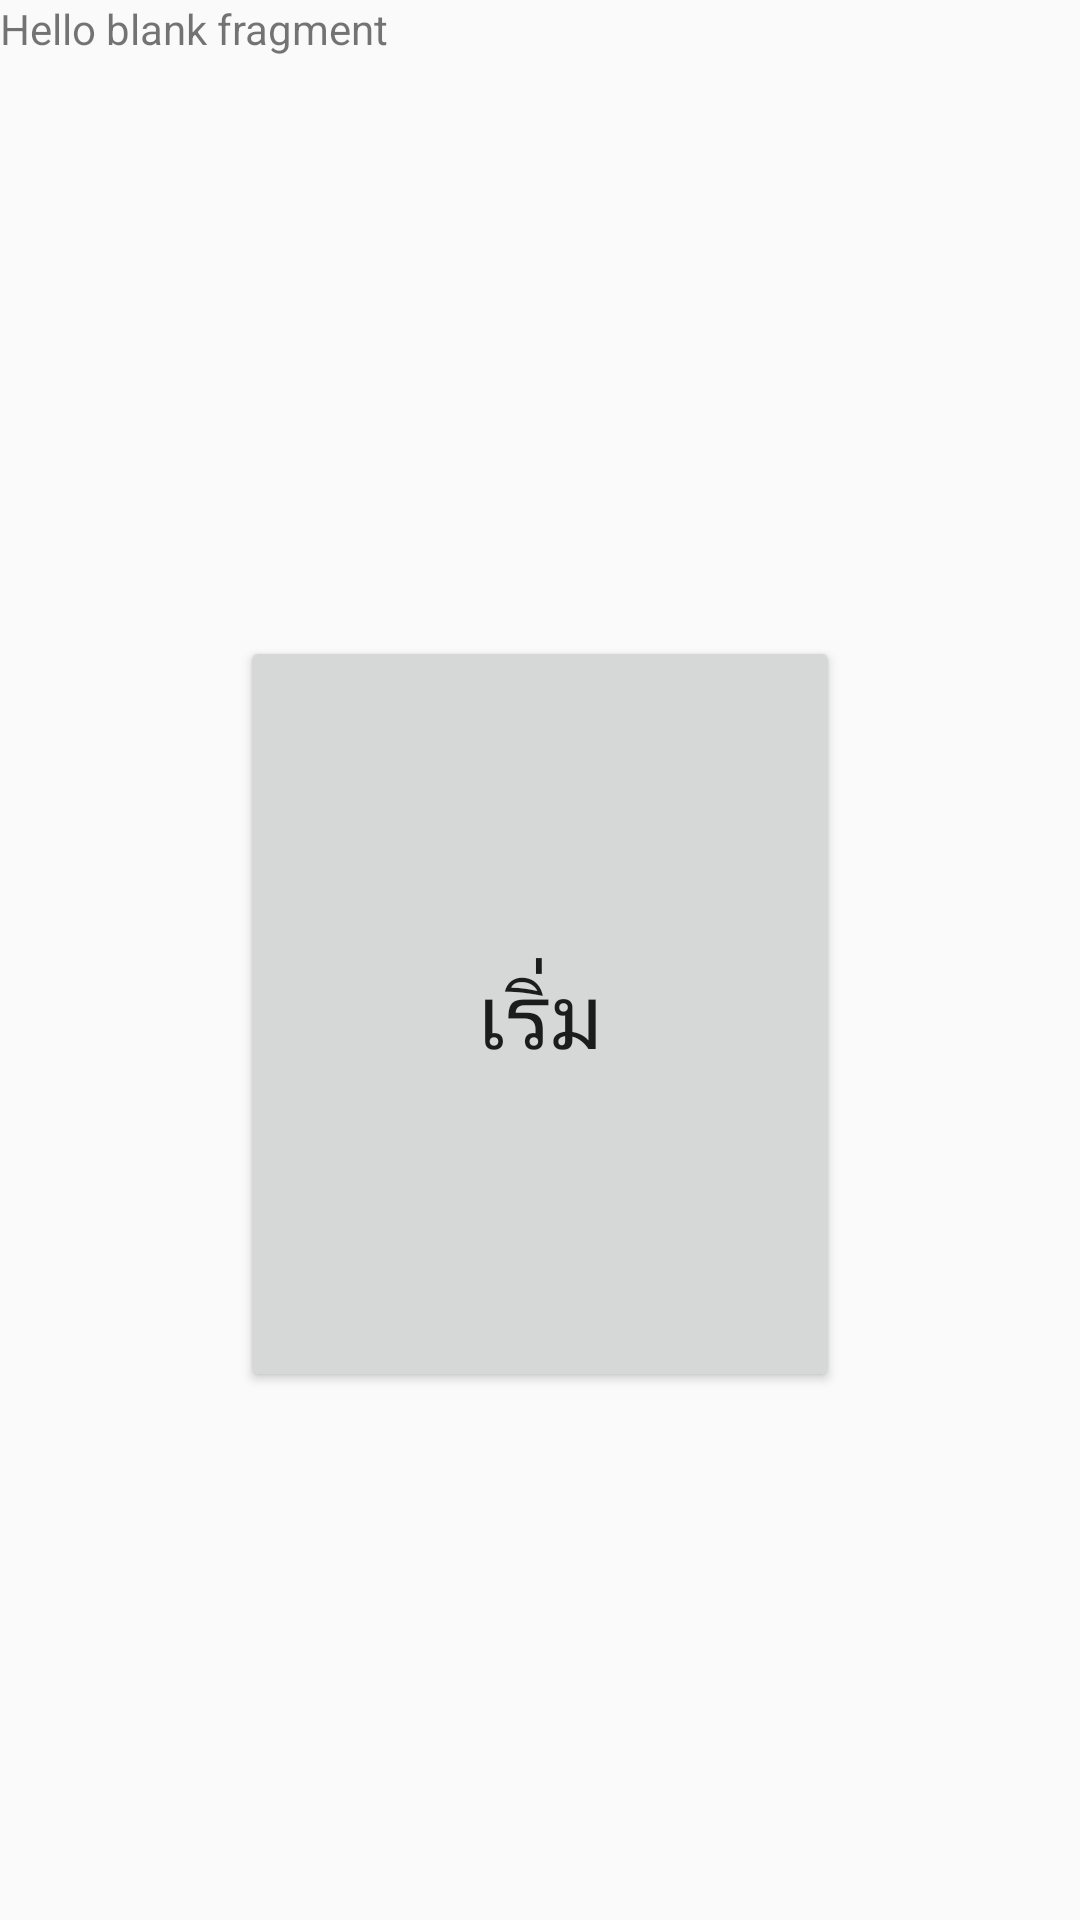

This screen was rendered from an Android layout file. Write that file and the resources it references.
<!-- AndroidManifest.xml: application theme AppTheme -->
<!-- res/layout/fragment_exercise.xml -->
<android.support.constraint.ConstraintLayout xmlns:android="http://schemas.android.com/apk/res/android"
    xmlns:app="http://schemas.android.com/apk/res-auto"
    xmlns:tools="http://schemas.android.com/tools"
    android:layout_width="match_parent"
    android:layout_height="match_parent"
    tools:context="com.example.user.myapplication.ExerciseFragment"
    tools:layout_editor_absoluteY="81dp">

    
    <TextView
        android:id="@+id/textView2"
        android:layout_width="wrap_content"
        android:layout_height="wrap_content"
        android:layout_marginBottom="193dp"
        android:text="@string/hello_blank_fragment"
        app:layout_constraintBottom_toTopOf="@+id/button6"
        app:layout_constraintStart_toStartOf="parent"
        app:layout_constraintTop_toTopOf="parent" />

    <Button
        android:id="@+id/button6"
        android:layout_width="200dp"
        android:layout_height="0dp"
        android:layout_marginBottom="176dp"
        android:text="เริ่ม"
        android:textSize="30sp"
        app:layout_constraintBottom_toBottomOf="parent"
        app:layout_constraintEnd_toEndOf="parent"
        app:layout_constraintStart_toStartOf="parent"
        app:layout_constraintTop_toBottomOf="@+id/textView2" />

</android.support.constraint.ConstraintLayout>
<!-- resources referenced by this layout -->
<resources>
  <string name="hello_blank_fragment">Hello blank fragment</string>
  <style name="AppTheme" parent="Theme.AppCompat.Light.DarkActionBar">
          
          <item name="colorPrimary">@color/colorPrimary</item>
          <item name="colorPrimaryDark">@color/colorPrimaryDark</item>
          <item name="colorAccent">@color/colorAccent</item>
      </style>
  <color name="colorPrimary">#3F51B5</color>
  <color name="colorPrimaryDark">#303F9F</color>
  <color name="colorAccent">#FF4081</color>
</resources>
